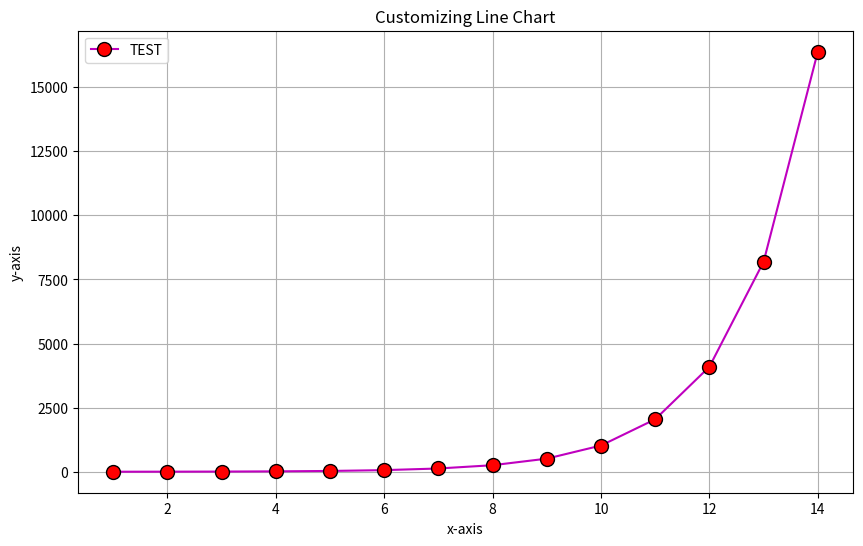

Here is the Python script that generated this plot:
import matplotlib.pyplot as plt
x = [1,2,3,4,5,6,7,8,9,10,11,12,13,14]
y = [1,3,7,15,31,63,127,255,511,1023,2047,4095,8191,16383]

plt.figure(figsize=(10, 6))
plt.plot(x,y,label='TEST',color='m', marker='.', markersize=20, markeredgecolor='black', markerfacecolor='red')
plt.xlabel('x-axis')
plt.ylabel('y-axis')
plt.title('Customizing Line Chart')
plt.grid(True)
plt.legend()
plt.show()

